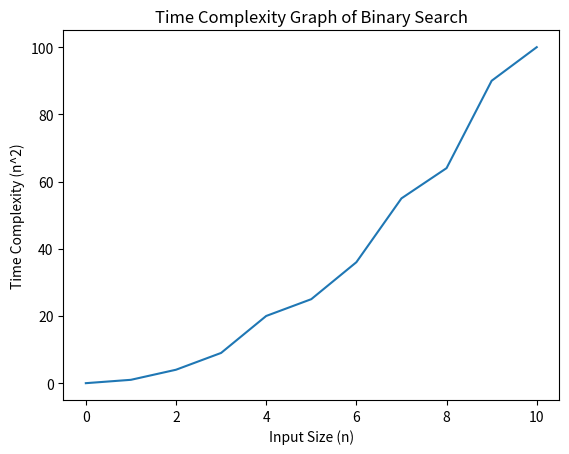

The matplotlib source for this figure:
def binary_search(arr, x):
    low = 0
    high = len(arr) - 1
    mid = 0
    while low <= high:
        mid = (high + low) // 2
        if arr[mid] < x:
            low = mid + 1
        elif arr[mid] > x:
            high = mid - 1
        else:
            return mid
    return -1
arr = [2, 3, 4, 10, 40]
x = 10
result = binary_search(arr, x)
if result != -1:
    print("Element is present at index", str(result))
else:
    print("Element is not present in array")
import matplotlib.pyplot as plt
X = [0, 1, 2, 3, 4, 5, 6, 7, 8, 9, 10]
Y = [0, 1, 4, 9, 20, 25, 36, 55, 64, 90, 100]
plt.plot(X, Y)
plt.xlabel('Input Size (n)')
plt.ylabel('Time Complexity (n^2)')
plt.title('Time Complexity Graph of Binary Search')
plt.show()

